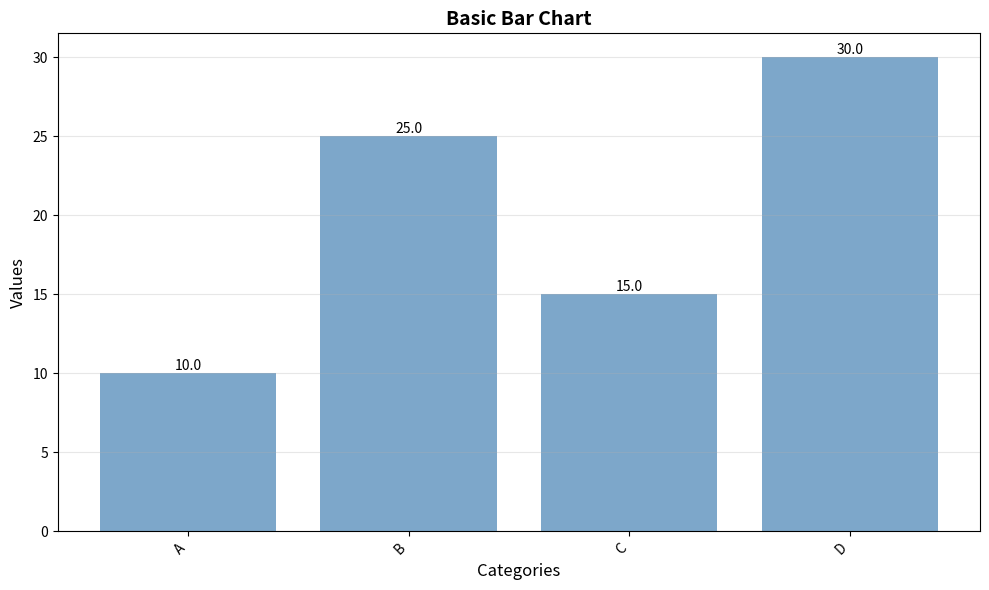

The matplotlib source for this figure: (Note: this script raises an exception after producing the figure.)
"""
Project A - Pre-Enhancement Chart Generator
Basic implementation with overlapping value labels
"""

import matplotlib.pyplot as plt
import matplotlib.patches as mpatches
import numpy as np
from typing import Dict, List, Optional, Any
import json


class ChartGenerator:
    """Basic chart generator with static label positioning"""
    
    def __init__(self):
        self.fig = None
        self.ax = None
        
    def generate_bar_chart(self, labels: List[str], values: List[float], 
                          title: str = "Bar Chart", output_path: str = "chart.png"):
        """
        Generate a bar chart with value labels that may overlap
        
        Args:
            labels: List of category labels
            values: List of values for each category
            title: Chart title
            output_path: Path to save the chart
        """
        self.fig, self.ax = plt.subplots(figsize=(10, 6))
        
        # Filter out None values for plotting
        valid_data = [(l, v) for l, v in zip(labels, values) if v is not None]
        if not valid_data:
            raise ValueError("No valid data points to plot")
        
        plot_labels, plot_values = zip(*valid_data)
        
        bars = self.ax.bar(plot_labels, plot_values, color='steelblue', alpha=0.7)
        
        # Static label placement - always above bars, may overlap
        for bar in bars:
            height = bar.get_height()
            # Static positioning - no overlap detection
            self.ax.text(bar.get_x() + bar.get_width()/2., height,
                        f'{height:.1f}',
                        ha='center', va='bottom', fontsize=10, color='black')
        
        self.ax.set_title(title, fontsize=14, fontweight='bold')
        self.ax.set_xlabel('Categories', fontsize=12)
        self.ax.set_ylabel('Values', fontsize=12)
        self.ax.grid(axis='y', alpha=0.3)
        
        plt.xticks(rotation=45, ha='right')
        plt.tight_layout()
        plt.savefig(output_path, dpi=150, bbox_inches='tight')
        plt.close()
        
        return output_path
    
    def generate_line_chart(self, labels: List[str], series_data: Dict[str, List[float]],
                           title: str = "Line Chart", output_path: str = "chart.png"):
        """
        Generate a line chart with value labels that may overlap
        
        Args:
            labels: List of x-axis labels
            series_data: Dictionary of series names to values lists
            title: Chart title
            output_path: Path to save the chart
        """
        self.fig, self.ax = plt.subplots(figsize=(12, 6))
        
        colors = ['steelblue', 'coral', 'green', 'purple', 'orange']
        color_idx = 0
        
        for series_name, values in series_data.items():
            # Filter None values
            valid_indices = [i for i, v in enumerate(values) if v is not None]
            if not valid_indices:
                continue
                
            valid_labels = [labels[i] for i in valid_indices]
            valid_values = [values[i] for i in valid_indices]
            
            line = self.ax.plot(valid_labels, valid_values, marker='o', 
                              label=series_name, color=colors[color_idx % len(colors)],
                              linewidth=2, markersize=8)
            color_idx += 1
            
            # Static label placement - always above points, may overlap
            for label, value in zip(valid_labels, valid_values):
                self.ax.text(label, value, f'{value:.1f}',
                           ha='center', va='bottom', fontsize=9, color='black')
        
        self.ax.set_title(title, fontsize=14, fontweight='bold')
        self.ax.set_xlabel('Categories', fontsize=12)
        self.ax.set_ylabel('Values', fontsize=12)
        self.ax.legend(loc='best')
        self.ax.grid(True, alpha=0.3)
        
        plt.xticks(rotation=45, ha='right')
        plt.tight_layout()
        plt.savefig(output_path, dpi=150, bbox_inches='tight')
        plt.close()
        
        return output_path
    
    def update_chart(self, new_data: Dict[str, Any], chart_type: str, 
                    output_path: str = "chart_updated.png"):
        """
        Update chart with new data - labels remain in static positions
        
        Args:
            new_data: New data dictionary
            chart_type: Type of chart ('bar' or 'line')
            output_path: Path to save updated chart
        """
        if chart_type == 'bar':
            return self.generate_bar_chart(
                new_data.get('labels', []),
                new_data.get('values', []),
                title="Updated Bar Chart",
                output_path=output_path
            )
        elif chart_type == 'line':
            series_data = {k: v for k, v in new_data.items() 
                          if k != 'labels' and isinstance(v, list)}
            return self.generate_line_chart(
                new_data.get('labels', []),
                series_data,
                title="Updated Line Chart",
                output_path=output_path
            )


def load_test_data(test_data_path: str = "../data/test_data.json"):
    """Load test data from JSON file"""
    with open(test_data_path, 'r') as f:
        return json.load(f)


if __name__ == "__main__":
    # Example usage
    generator = ChartGenerator()
    
    # Basic bar chart
    generator.generate_bar_chart(
        labels=["A", "B", "C", "D"],
        values=[10, 25, 15, 30],
        title="Basic Bar Chart",
        output_path="../results/chart_basic.png"
    )
    
    print("Chart generated successfully!")
